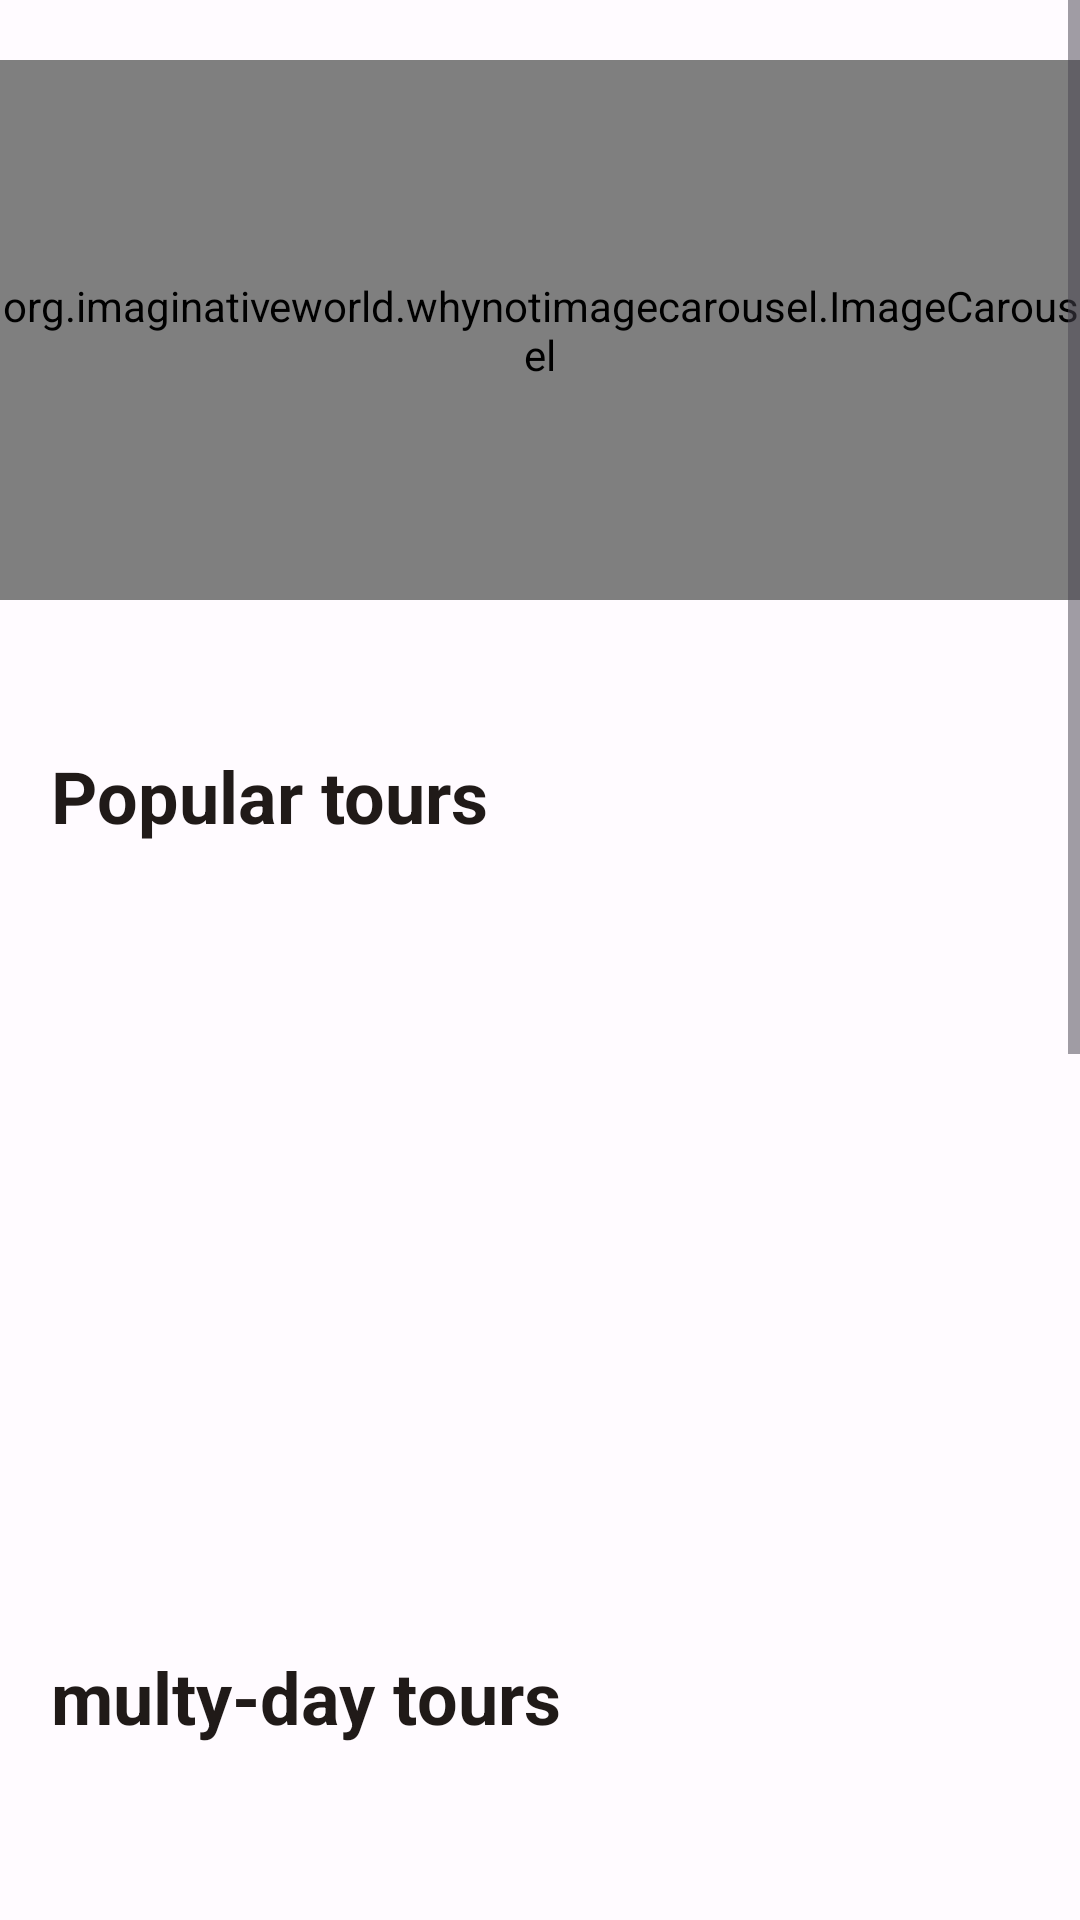

Android layout source for this screen:
<!-- AndroidManifest.xml: application theme Theme.OnRoad -->
<!-- res/layout/fragment_main.xml -->
<?xml version="1.0" encoding="utf-8"?>
<ScrollView xmlns:android="http://schemas.android.com/apk/res/android"
    xmlns:app="http://schemas.android.com/apk/res-auto"
    xmlns:tools="http://schemas.android.com/tools"
    android:layout_width="match_parent"
    android:layout_height="match_parent"
    android:background="@color/md_theme_light_surface"
    tools:context=".fragments.MainFragment">

    <androidx.constraintlayout.widget.ConstraintLayout
        android:layout_width="match_parent"
        android:layout_height="wrap_content">




        <org.imaginativeworld.whynotimagecarousel.ImageCarousel
            android:id="@+id/carousel"
            android:layout_width="match_parent"
            android:layout_height="180dp"
            android:layout_marginTop="20dp"
            app:autoWidthFixing="false"
            app:cardCornerRadius="8dp"
            app:carouselGravity="START"
            app:carouselPaddingEnd="16dp"
            app:carouselPaddingStart="16dp"
            app:carouselType="BLOCK"
            app:imageScaleType="centerCrop"
            app:infiniteCarousel="false"
            app:layout_constraintTop_toTopOf="parent"
            app:scaleOnScroll="false"
            app:showBottomShadow="false"
            app:showCaption="false"
            app:showIndicator="true"
            app:showNavigationButtons="false"
            app:showTopShadow="false" />

        <androidx.constraintlayout.widget.ConstraintLayout
            android:id="@+id/constraint_popular"
            android:layout_width="match_parent"
            android:layout_height="wrap_content"
            app:layout_constraintTop_toBottomOf="@+id/carousel"
            android:layout_marginTop="45dp">

        <TextView
                android:id="@+id/popular_days_TV"
                android:layout_width="match_parent"
                android:layout_height="wrap_content"
                android:drawableRight="@drawable/round_keyboard_arrow_right_24"
                android:padding="4dp"
                android:layout_marginHorizontal="13dp"
                android:text="Popular tours"
                android:textColor="@color/md_theme_light_onSurface"
                android:textSize="24sp"
                android:textStyle="bold"
                app:layout_constraintBottom_toTopOf="@+id/recycler_view"
                app:layout_constraintStart_toStartOf="parent" />


            <androidx.recyclerview.widget.RecyclerView
                android:id="@+id/recycler_view"
                android:layout_width="match_parent"
                android:layout_height="250dp"
                android:orientation="horizontal"
                android:padding="5dp"
                android:scrollbarSize="0dp"
                android:scrollbars="horizontal"
                app:layout_constraintBottom_toBottomOf="parent"
                app:layout_constraintVertical_bias="0.0"
                tools:layout_editor_absoluteX="0dp"
                tools:listitem="@layout/rv_item_tour_horizontal" />


        </androidx.constraintlayout.widget.ConstraintLayout>

        <androidx.constraintlayout.widget.ConstraintLayout
            android:id="@+id/multy_day_constraint"
            android:layout_width="match_parent"
            android:layout_height="wrap_content"
            app:layout_constraintTop_toBottomOf="@id/constraint_popular"
            android:layout_marginTop="10dp"

            >



        <TextView
            android:id="@+id/multy_day_TV"
            android:layout_width="match_parent"
            android:layout_height="wrap_content"
            android:layout_marginTop="5dp"
            android:drawableRight="@drawable/round_keyboard_arrow_right_24"
            android:padding="4dp"
            android:layout_marginHorizontal="13dp"
            android:text="multy-day tours"
            android:textColor="@color/md_theme_light_onSurface"
            android:textSize="24sp"
            android:textStyle="bold"
            app:layout_constraintBottom_toTopOf="@id/recycler_view_2" />



        <androidx.recyclerview.widget.RecyclerView
            android:id="@+id/recycler_view_2"
            android:layout_width="match_parent"
            android:layout_height="250dp"
            android:layout_marginBottom="15dp"
            android:orientation="horizontal"
            android:padding="5dp"
            android:scrollbarSize="0dp"
            android:scrollbars="horizontal"
            app:layout_constraintBottom_toBottomOf="parent"
            tools:listitem="@layout/rv_item_tour_horizontal" />
        </androidx.constraintlayout.widget.ConstraintLayout>
        <androidx.constraintlayout.widget.ConstraintLayout
            android:id="@+id/short_day_constraint"
            android:layout_width="match_parent"
            android:layout_height="wrap_content"
            app:layout_constraintTop_toBottomOf="@id/multy_day_constraint"
            android:layout_marginTop="10dp"

            >



            <TextView
                android:id="@+id/high_rating_TV"
                android:layout_width="match_parent"
                android:layout_height="wrap_content"
                android:layout_marginTop="5dp"
                android:drawableRight="@drawable/round_keyboard_arrow_right_24"
                android:padding="4dp"
                android:layout_marginHorizontal="13dp"
                android:text="short tours"
                android:textColor="@color/black"
                android:textSize="24sp"
                android:textStyle="bold"
                app:layout_constraintBottom_toTopOf="@id/recycler_view_rating" />



            <androidx.recyclerview.widget.RecyclerView
                android:id="@+id/recycler_view_rating"
                android:layout_width="match_parent"
                android:layout_height="250dp"
                android:layout_marginBottom="15dp"
                android:orientation="horizontal"
                android:padding="5dp"
                android:scrollbarSize="0dp"
                android:scrollbars="horizontal"
                app:layout_constraintBottom_toBottomOf="parent"
                tools:listitem="@layout/rv_item_tour_horizontal" />
        </androidx.constraintlayout.widget.ConstraintLayout>
        <androidx.constraintlayout.widget.ConstraintLayout
            android:id="@+id/high_rating_constraint"
            android:layout_width="match_parent"
            android:layout_height="wrap_content"
            app:layout_constraintTop_toBottomOf="@id/multy_day_constraint"
            android:layout_marginTop="10dp"

            >



            <TextView
                android:id="@+id/short_day_TV"
                android:layout_width="match_parent"
                android:layout_height="wrap_content"
                android:layout_marginTop="5dp"
                android:drawableRight="@drawable/round_keyboard_arrow_right_24"
                android:padding="4dp"
                android:layout_marginHorizontal="13dp"
                android:text="short tours"
                android:textColor="@color/black"
                android:textSize="24sp"
                android:textStyle="bold"
                app:layout_constraintBottom_toTopOf="@id/recycler_view_short" />



            <androidx.recyclerview.widget.RecyclerView
                android:id="@+id/recycler_view_short"
                android:layout_width="match_parent"
                android:layout_height="250dp"
                android:layout_marginBottom="15dp"
                android:orientation="horizontal"
                android:padding="5dp"
                android:scrollbarSize="0dp"
                android:scrollbars="horizontal"
                app:layout_constraintBottom_toBottomOf="parent"
                tools:listitem="@layout/rv_item_tour_horizontal" />
        </androidx.constraintlayout.widget.ConstraintLayout>


    </androidx.constraintlayout.widget.ConstraintLayout>



</ScrollView>
<!-- res/layout/rv_item_tour_horizontal.xml (included above) -->
<?xml version="1.0" encoding="utf-8"?>
<androidx.constraintlayout.widget.ConstraintLayout xmlns:android="http://schemas.android.com/apk/res/android"
    xmlns:app="http://schemas.android.com/apk/res-auto"
    xmlns:tools="http://schemas.android.com/tools"
    android:layout_width="180dp"
    android:layout_height="230dp"
    android:paddingTop="3dp"
    tools:text="@tools:sample/lorem/random"
    android:background="@drawable/constr_layout_outline"
    android:backgroundTint="@color/md_theme_light_surfaceContainer"
    android:layout_marginHorizontal="5dp">

    <com.google.android.material.imageview.ShapeableImageView
        android:id="@+id/tour_imageview"
        android:layout_width="wrap_content"
        android:layout_height="wrap_content"
        android:layout_marginTop="4dp"
        android:adjustViewBounds="true"
        android:maxWidth="160dp"
        android:maxHeight="105dp"
        android:src="@drawable/martvili"

        app:layout_constraintEnd_toEndOf="parent"
        app:shapeAppearanceOverlay="@style/rounded"
        app:layout_constraintStart_toStartOf="parent"
        app:layout_constraintTop_toTopOf="parent" />

    <TextView
        android:id="@+id/tour_name"
        android:layout_width="wrap_content"
        android:layout_height="wrap_content"
        android:maxWidth="160dp"
        android:text="tour name lorem ipsum"
        android:textSize="16sp"
        app:layout_constraintStart_toStartOf="@+id/tour_imageview"
        app:layout_constraintTop_toBottomOf="@+id/tour_imageview" />


    <TextView
        android:id="@+id/tour_description"
        android:layout_width="wrap_content"
        android:layout_height="wrap_content"
        android:maxWidth="160dp"
        android:maxLines="5"
        android:ellipsize="end"
        android:textSize="12sp"
        android:text="@string/lorem_ipsum"
        app:layout_constraintBottom_toBottomOf="parent"
        app:layout_constraintEnd_toEndOf="parent"
        app:layout_constraintHorizontal_bias="0.5"
        app:layout_constraintStart_toStartOf="parent"
        app:layout_constraintTop_toBottomOf="@+id/tour_name"
        app:layout_constraintVertical_bias="0.0" />

    <RatingBar
        android:id="@+id/tour_ratingbar"
        style="@style/Widget.AppCompat.RatingBar.Small"
        android:progressTint="@color/md_theme_light_primary"
        android:layout_width="wrap_content"
        android:layout_height="wrap_content"
        android:layout_marginStart="10dp"
        android:layout_marginBottom="3dp"
        android:rating="2.5"
        android:scaleX=".6"
        android:scaleY=".6"
        android:stepSize="0.5"
        android:transformPivotX="0dp"
        android:transformPivotY="10dp"
        app:layout_constraintBottom_toBottomOf="parent"
        app:layout_constraintStart_toStartOf="parent" />

    <TextView
        android:id="@+id/tour_rating"
        android:layout_width="wrap_content"
        android:layout_height="wrap_content"
        android:text="1.1"
        android:textSize="12sp"
        app:layout_constraintEnd_toEndOf="@+id/tour_ratingbar"
        app:layout_constraintTop_toTopOf="@+id/tour_ratingbar" />

    <TextView
        android:id="@+id/car_model"
        android:layout_width="wrap_content"
        android:layout_height="wrap_content"
        android:layout_marginEnd="10dp"
        android:layout_marginBottom="3dp"
        android:text="car model"
        android:textSize="12sp"
        app:layout_constraintBottom_toBottomOf="parent"
        app:layout_constraintEnd_toEndOf="parent" />


</androidx.constraintlayout.widget.ConstraintLayout>
<!-- resources referenced by this layout -->
<resources>
  <color name="md_theme_light_onSurface">#201A18</color>
  <color name="md_theme_light_primary">#AE3200</color>
  <color name="md_theme_light_surface">#FFFBFF</color>
  <color name="md_theme_light_surfaceContainer">#FBF1F2</color>
  <!-- drawable constr_layout_outline (drawable) -->
  <?xml version="1.0" encoding="utf-8"?>
  <shape xmlns:android="http://schemas.android.com/apk/res/android">
      <solid android:color="@color/black"/> 
      <corners android:radius="8dp" />
  
      
  </shape>
  <string name="lorem_ipsum">Lorem ipsum dolor sit amet, consectetur adipiscing elit. Curabitur in augue non dui faucibus ullamcorper. Quisque sagittis sapien mi, vel gravida velit venenatis a. Nullam maximus libero sit amet arcu posuere hendrerit. Ut euismod vestibulum felis, vitae pellentesque nisi tempor quis. Vivamus elit lectus, ultricies eget bibendum nec, tincidunt sed justo</string>
  <style name="rounded">
          <item name="cornerSize">10%</item>
      </style>
  <color name="md_theme_light_onPrimary">#FFFFFF</color>
  <color name="md_theme_light_primaryContainer">#FFDBD0</color>
  <color name="md_theme_light_onPrimaryContainer">#3A0B00</color>
  <color name="md_theme_light_secondary">#77574D</color>
  <color name="md_theme_light_onSecondary">#FFFFFF</color>
  <color name="md_theme_light_secondaryContainer">#FFDBD0</color>
  <color name="md_theme_light_onSecondaryContainer">#2C160E</color>
  <color name="md_theme_light_tertiary">#6B5E2F</color>
  <color name="md_theme_light_onTertiary">#FFFFFF</color>
  <color name="md_theme_light_tertiaryContainer">#F4E2A7</color>
  <color name="md_theme_light_onTertiaryContainer">#221B00</color>
  <color name="md_theme_light_error">#BA1A1A</color>
  <color name="md_theme_light_errorContainer">#FFDAD6</color>
  <color name="md_theme_light_onError">#FFFFFF</color>
  <color name="md_theme_light_onErrorContainer">#410002</color>
  <color name="md_theme_light_background">#FFFBFF</color>
  <color name="md_theme_light_onBackground">#201A18</color>
  <color name="md_theme_light_surfaceVariant">#F5DED7</color>
  <color name="md_theme_light_onSurfaceVariant">#53433F</color>
  <color name="md_theme_light_outline">#85736E</color>
  <color name="md_theme_light_inverseOnSurface">#FBEEEA</color>
  <color name="md_theme_light_inverseSurface">#362F2D</color>
  <color name="md_theme_light_inversePrimary">#FFB59E</color>
  <!-- not gathered from this repository: default colours our renderer supplied (Android Studio template values) -->
  <color name="black">#FF000000</color>
</resources>
